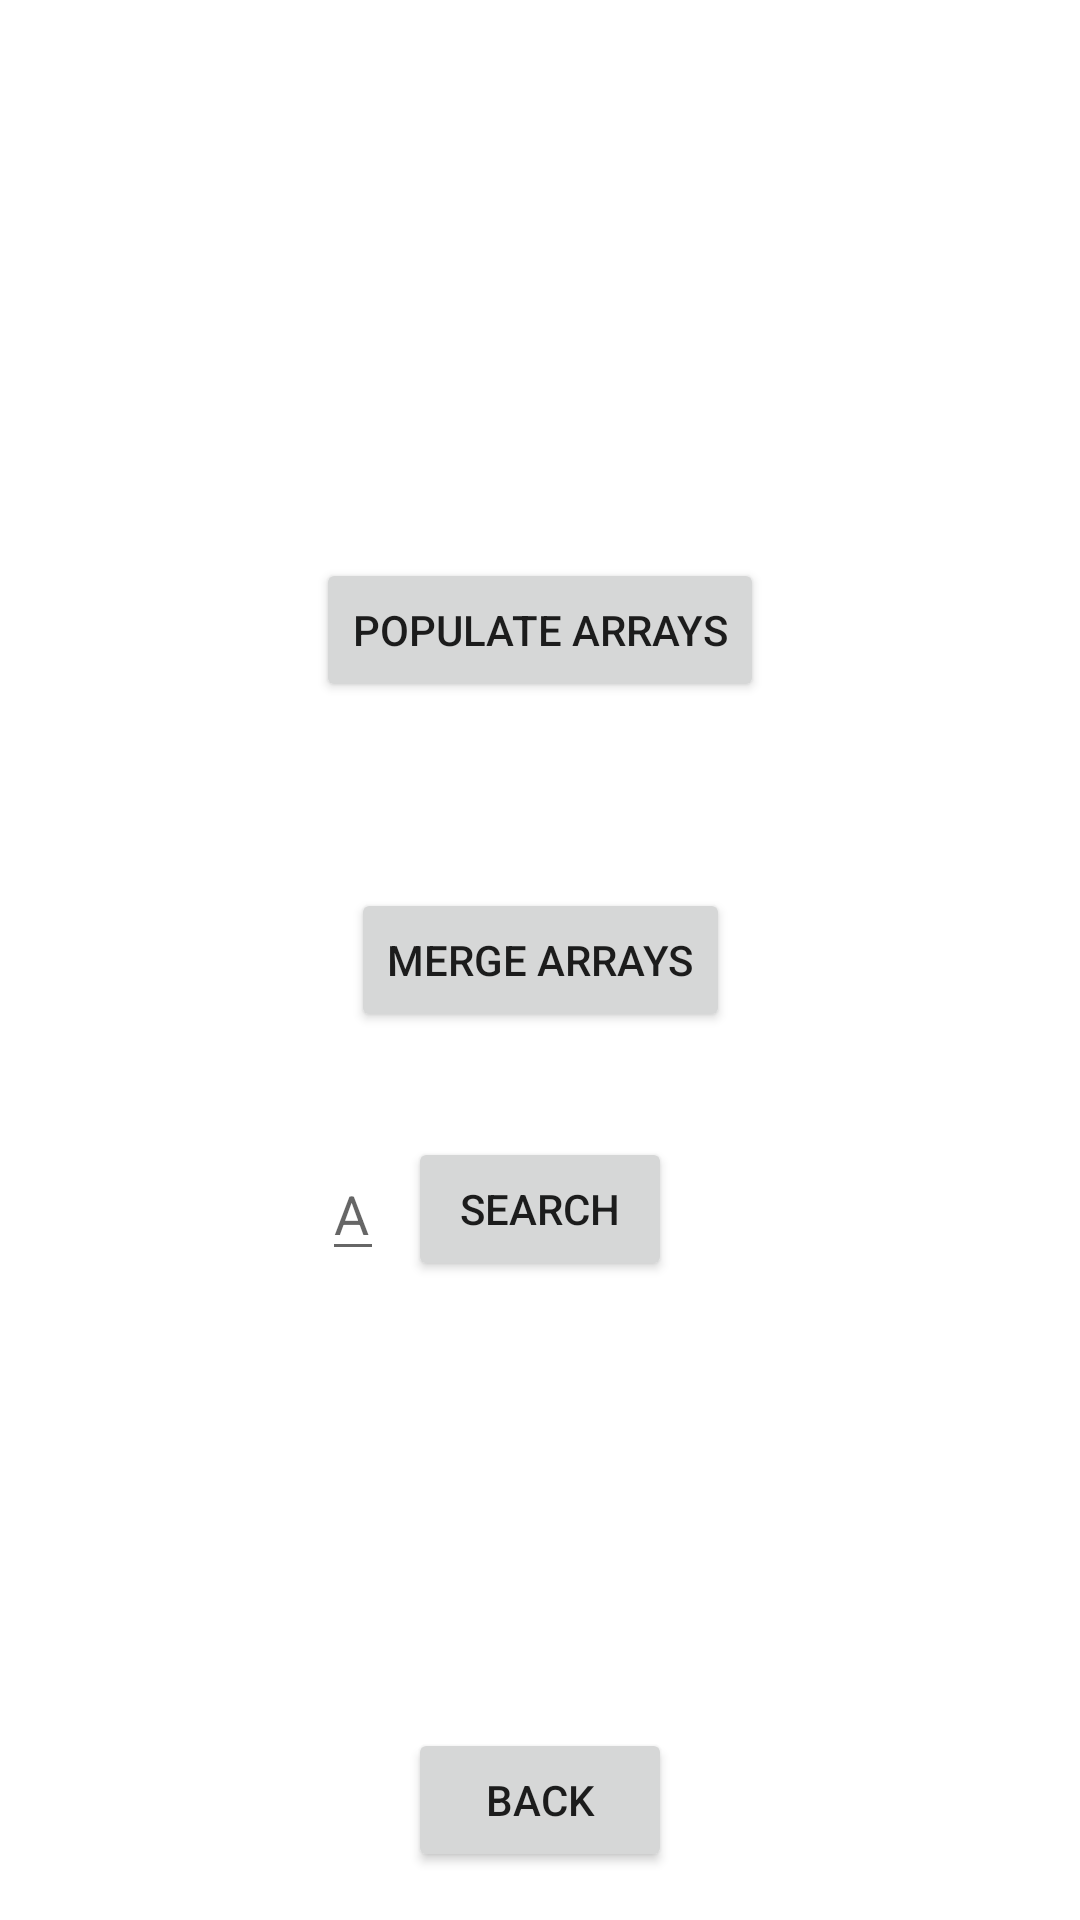

This screen was rendered from an Android layout file. Write that file and the resources it references.
<!-- AndroidManifest.xml: application theme Theme.HW2_HannahJuarez -->
<!-- res/layout/activity_sorting_and_searching.xml -->
<?xml version="1.0" encoding="utf-8"?>
<androidx.constraintlayout.widget.ConstraintLayout xmlns:android="http://schemas.android.com/apk/res/android"
    xmlns:app="http://schemas.android.com/apk/res-auto"
    xmlns:tools="http://schemas.android.com/tools"
    android:layout_width="match_parent"
    android:layout_height="match_parent"
    android:padding="16dp"
    tools:context=".SortingAndSearchingActivity">

    <Button
        android:id="@+id/button_generate"
        android:layout_width="wrap_content"
        android:layout_height="wrap_content"
        android:layout_margin="8dp"
        android:text="Populate Arrays"
        app:layout_constraintBottom_toTopOf="@id/text_view_displayA"
        app:layout_constraintEnd_toEndOf="parent"
        app:layout_constraintStart_toStartOf="parent" />

    <TextView
        android:id="@+id/text_view_displayA"
        android:layout_width="wrap_content"
        android:layout_height="wrap_content"
        android:layout_margin="8dp"
        app:layout_constraintBottom_toTopOf="@id/text_view_displayB"
        app:layout_constraintEnd_toEndOf="parent"
        app:layout_constraintStart_toStartOf="parent" />

    <TextView
        android:id="@+id/text_view_displayB"
        android:layout_width="wrap_content"
        android:layout_height="wrap_content"
        android:layout_margin="8dp"
        app:layout_constraintBottom_toTopOf="@id/button_merge"
        app:layout_constraintEnd_toEndOf="parent"
        app:layout_constraintStart_toStartOf="parent" />

    <Button
        android:id="@+id/button_merge"
        android:layout_width="wrap_content"
        android:layout_height="wrap_content"
        android:layout_margin="8dp"
        android:text="Merge Arrays"
        app:layout_constraintBottom_toBottomOf="parent"
        app:layout_constraintEnd_toEndOf="parent"
        app:layout_constraintStart_toStartOf="parent"
        app:layout_constraintTop_toTopOf="parent" />

    <TextView
        android:id="@+id/text_view_displayS"
        android:layout_width="wrap_content"
        android:layout_height="wrap_content"
        android:layout_margin="8dp"
        app:layout_constraintEnd_toEndOf="parent"
        app:layout_constraintStart_toStartOf="parent"
        app:layout_constraintTop_toBottomOf="@id/button_merge" />

    <EditText
        android:id="@+id/input_search_value"
        android:layout_width="wrap_content"
        android:layout_height="wrap_content"
        android:layout_margin="8dp"
        android:hint="A"
        app:layout_constraintBottom_toBottomOf="@id/button_search"
        app:layout_constraintRight_toLeftOf="@id/button_search"
        app:layout_constraintTop_toTopOf="@id/button_search" />

    <Button
        android:id="@+id/button_search"
        android:layout_width="wrap_content"
        android:layout_height="wrap_content"
        android:layout_margin="8dp"
        android:text="Search"
        app:layout_constraintEnd_toEndOf="parent"
        app:layout_constraintStart_toStartOf="parent"
        app:layout_constraintTop_toBottomOf="@id/text_view_displayS" />

    <TextView
        android:id="@+id/text_view_results"
        android:layout_width="wrap_content"
        android:layout_height="wrap_content"
        android:layout_margin="8dp"
        app:layout_constraintEnd_toEndOf="parent"
        app:layout_constraintStart_toStartOf="parent"
        app:layout_constraintTop_toBottomOf="@id/button_search" />

    <Button
        android:id="@+id/button_back"
        android:layout_width="wrap_content"
        android:layout_height="wrap_content"
        android:text="Back"
        app:layout_constraintBottom_toBottomOf="parent"
        app:layout_constraintEnd_toEndOf="parent"
        app:layout_constraintStart_toStartOf="parent" />

</androidx.constraintlayout.widget.ConstraintLayout>
<!-- resources referenced by this layout -->
<resources>
  <style name="Theme.HW2_HannahJuarez" parent="Theme.MaterialComponents.DayNight.DarkActionBar">
          
          <item name="colorPrimary">@color/purple_500</item>
          <item name="colorPrimaryVariant">@color/purple_700</item>
          <item name="colorOnPrimary">@color/white</item>
          
          <item name="colorSecondary">@color/teal_200</item>
          <item name="colorSecondaryVariant">@color/teal_700</item>
          <item name="colorOnSecondary">@color/black</item>
          
          <item name="android:statusBarColor" tools:targetApi="l">?attr/colorPrimaryVariant</item>
          
      </style>
  <!-- not gathered from this repository: default colours our renderer supplied (Android Studio template values) -->
  <color name="purple_500">#FF6200EE</color>
  <color name="purple_700">#FF3700B3</color>
  <color name="teal_200">#FF03DAC5</color>
  <color name="teal_700">#FF018786</color>
  <color name="black">#FF000000</color>
  <color name="white">#FFFFFFFF</color>
</resources>
